Dataset: dataset (GitHub, stahiomar/Cat-Breed-Classification-using-CNN). Classes: orange cat, siamese cat, sphynx cat.

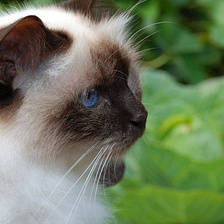
Label: siamese cat

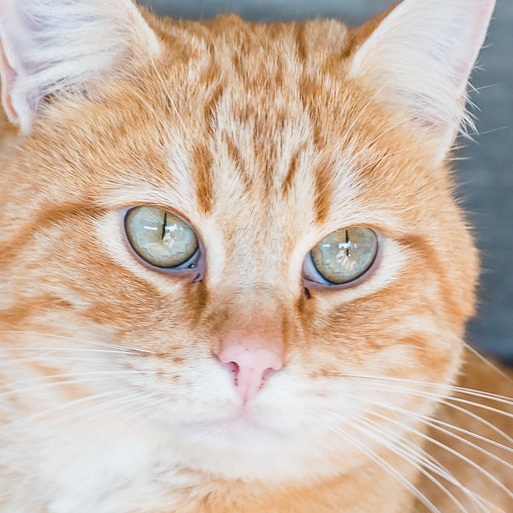
Label: orange cat

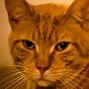
Label: orange cat

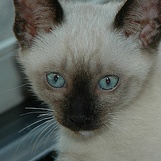
Label: siamese cat

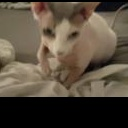
Label: sphynx cat

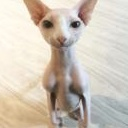
Label: sphynx cat
